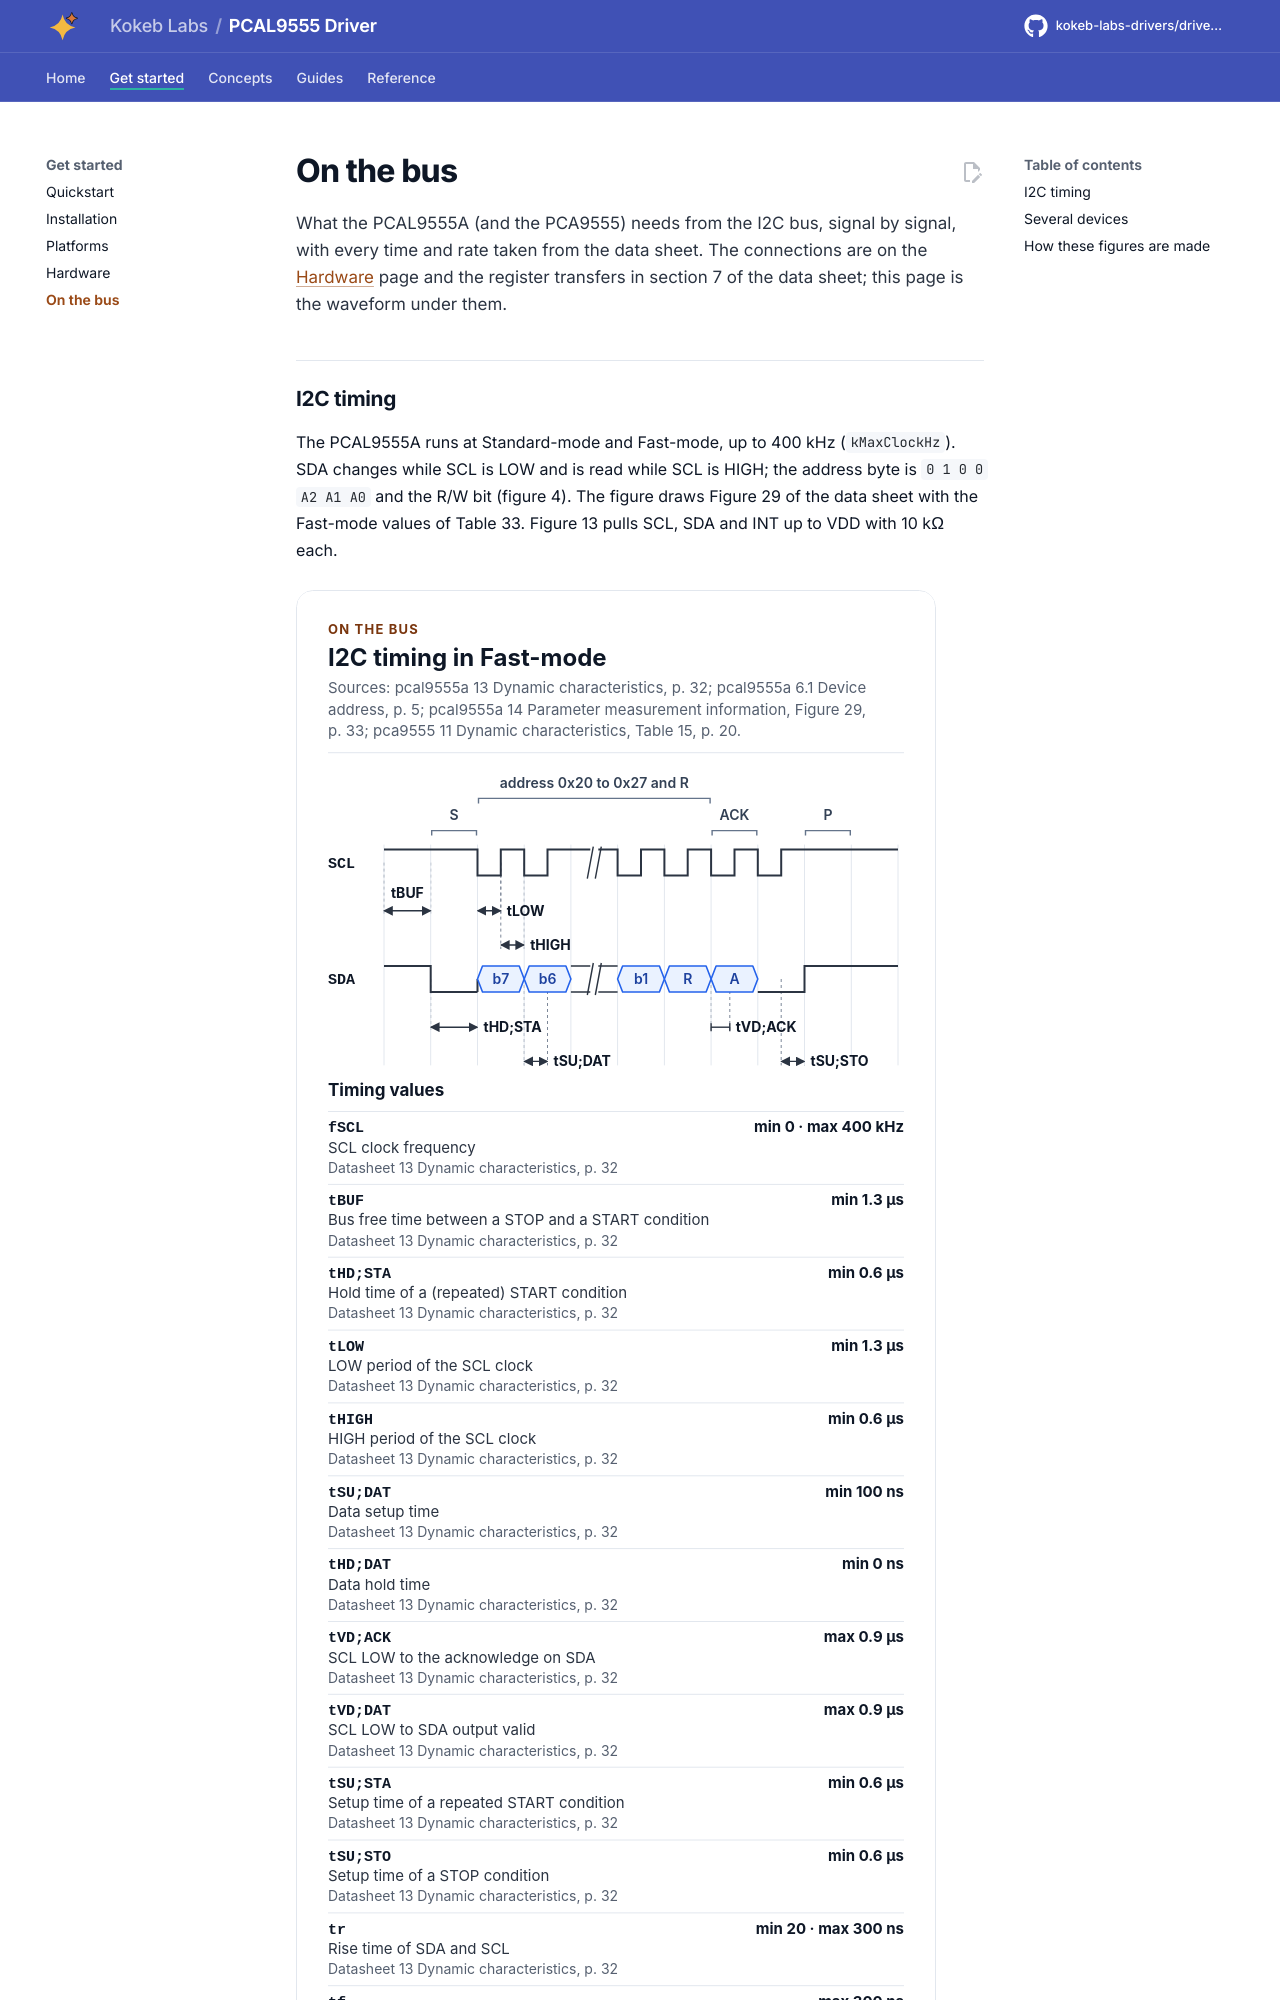

repository: kokeb-labs-drivers/driver-pcal9555 · page: dev/bus/index.html · generator: mkdocs

# On the bus

What the PCAL9555A (and the PCA9555) needs from the I2C bus, signal by signal, with every time and rate taken from
the data sheet. The connections are on the [Hardware](hardware.md) page and the register transfers in section 7 of
the data sheet; this page is the waveform under them.
